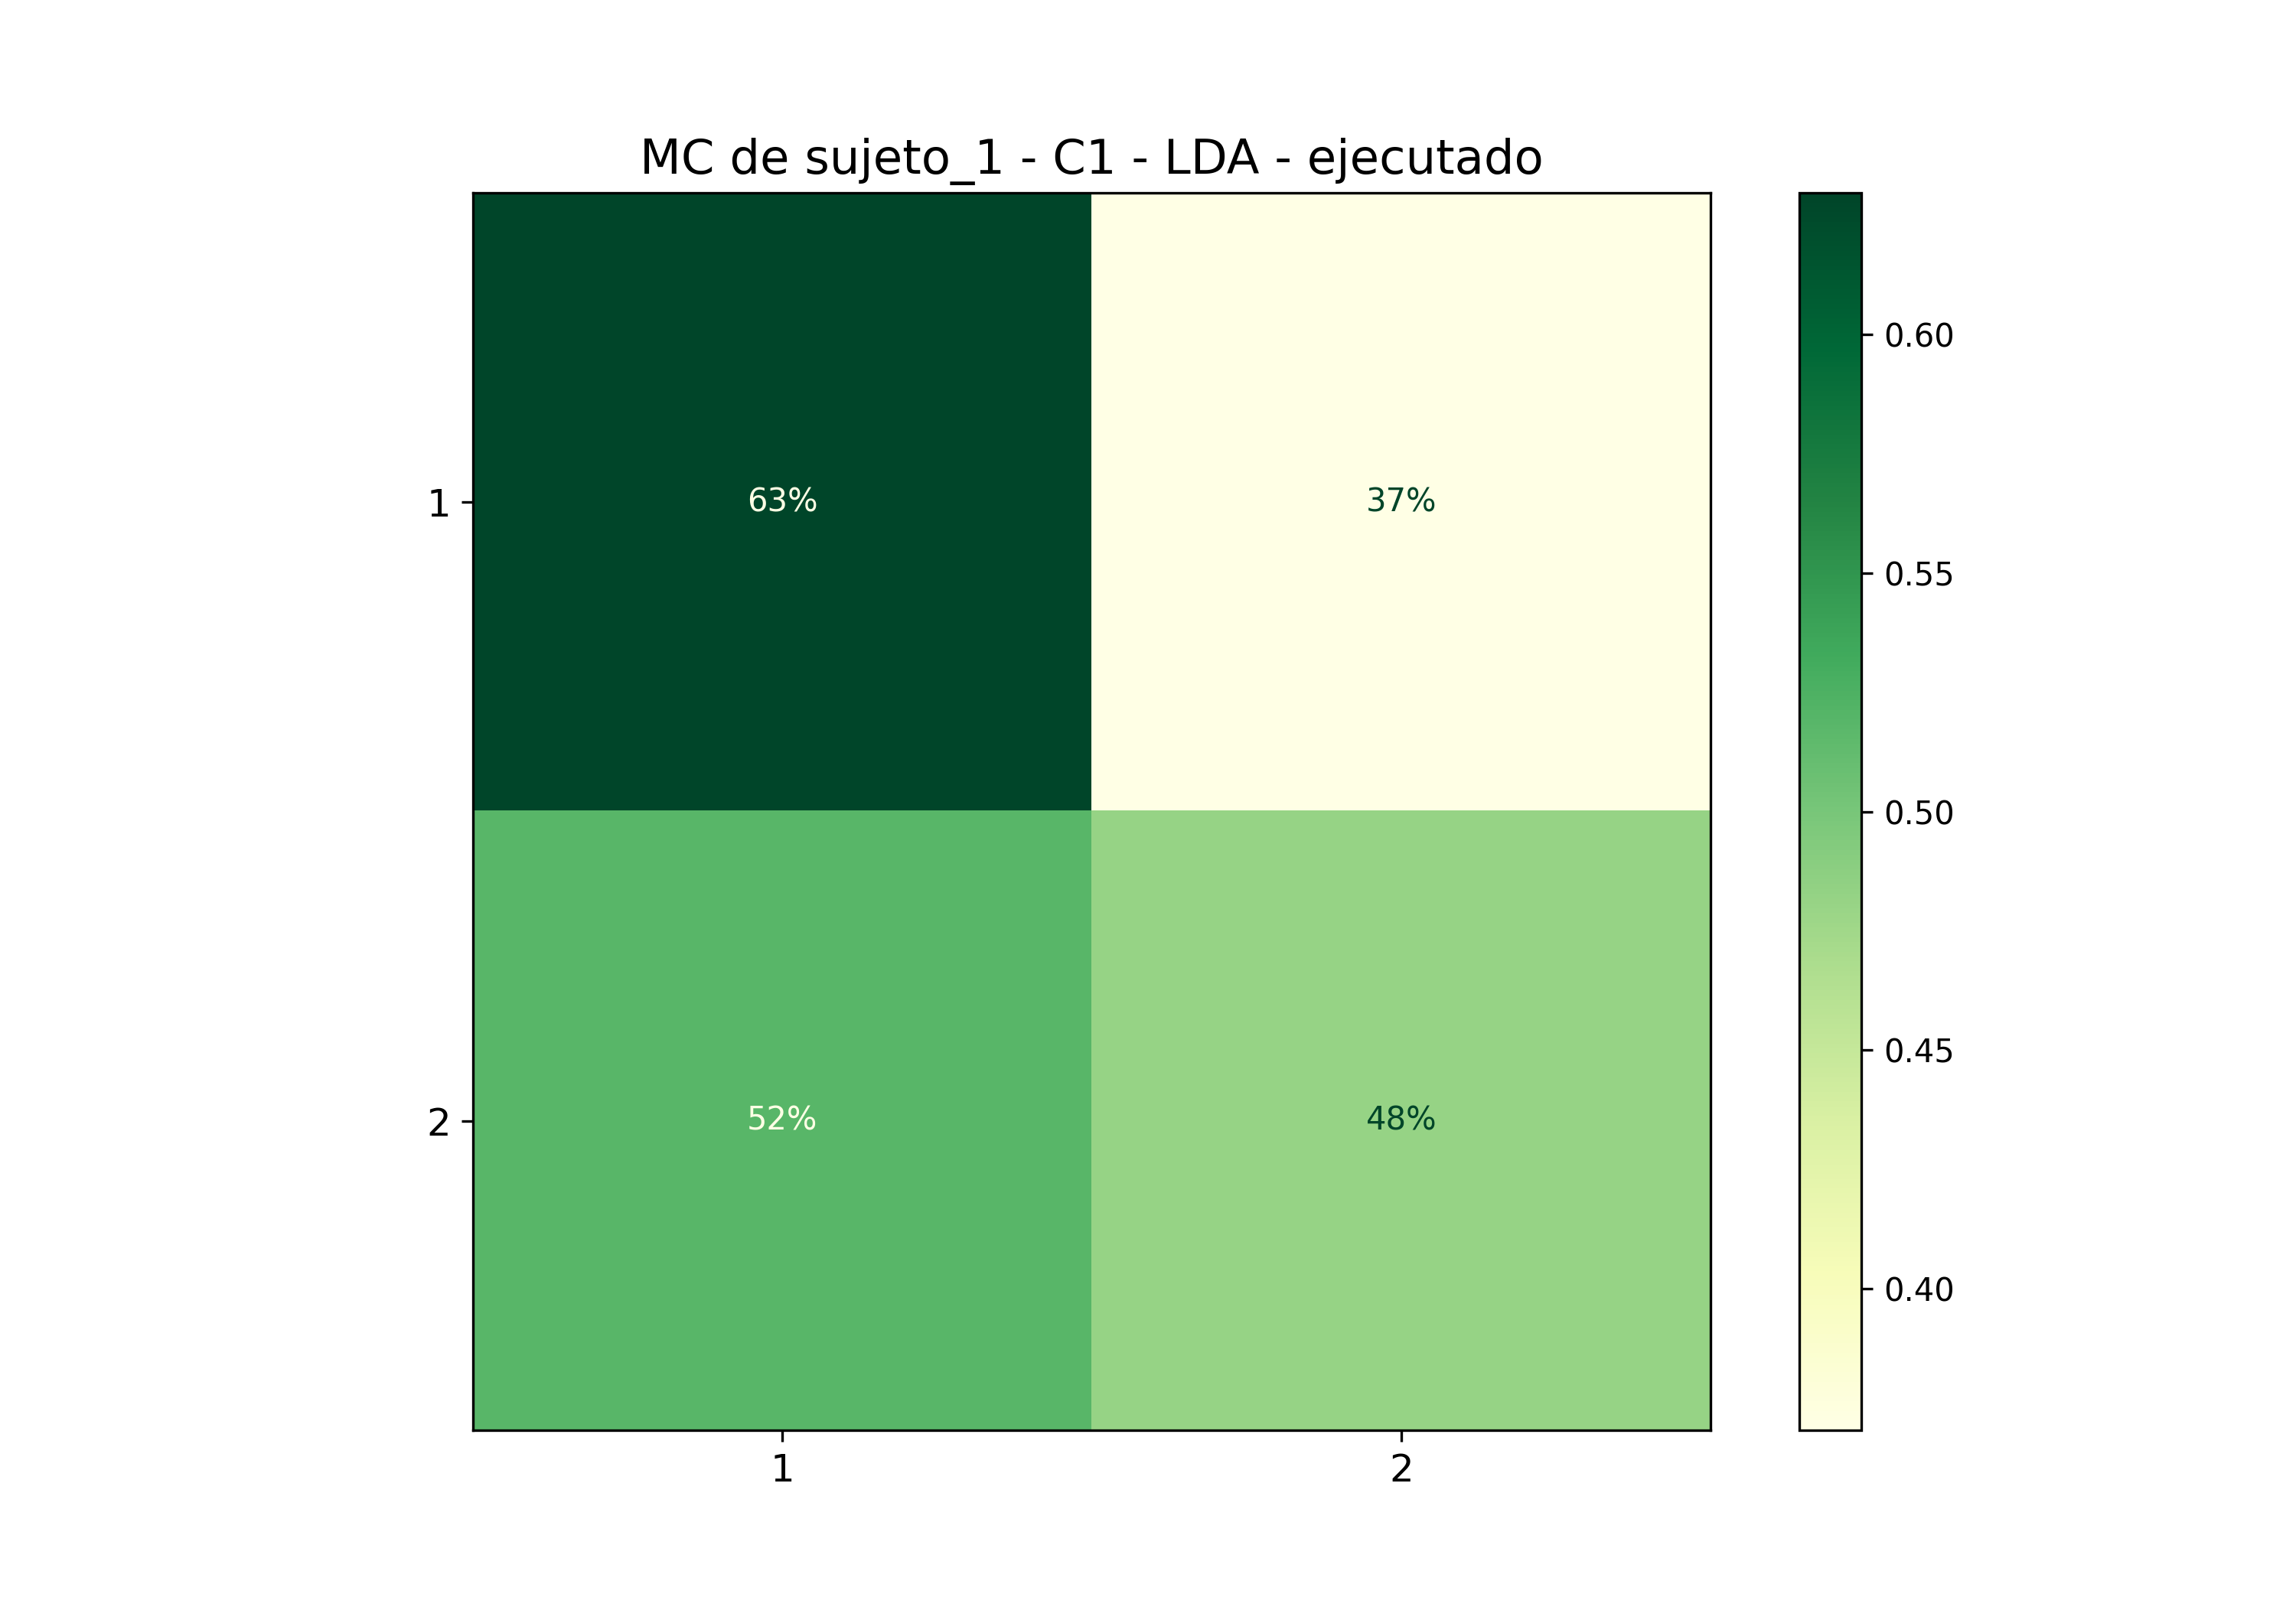

Values plotted in this chart, from the file beside it:
; 1; 2
1; 0,6296296296296297; 0,37037037037037035
2; 0,5185185185185185; 0,48148148148148145
